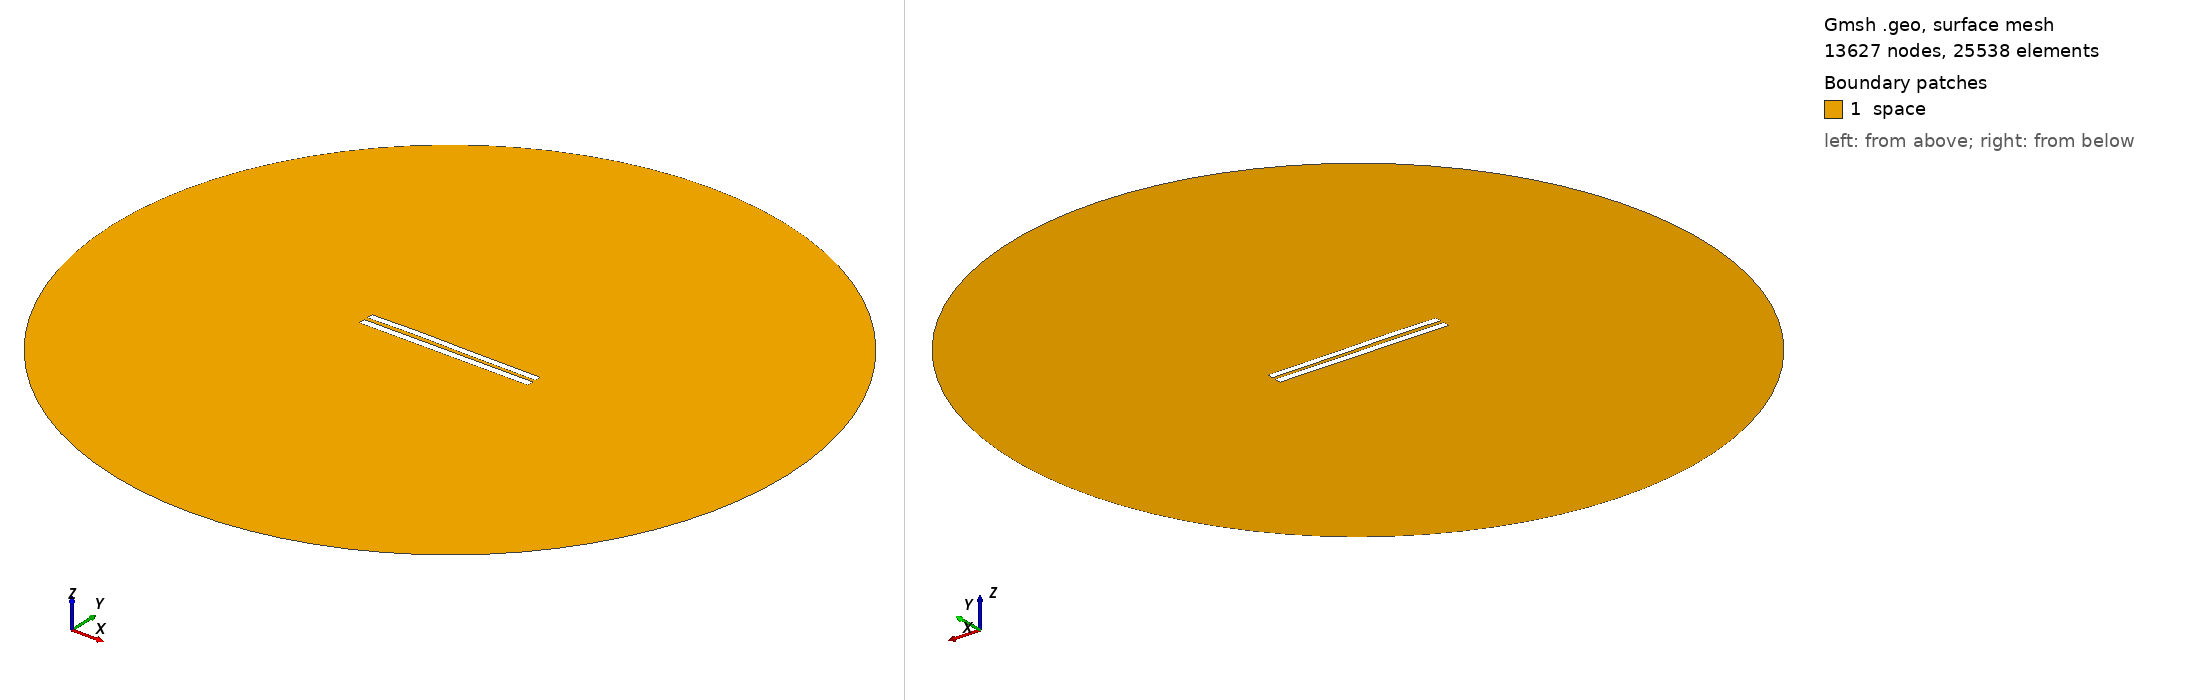

Gmsh geometry script, surface-meshed: 13627 nodes, 25538 surface elements. Boundary patches (legend numbers): 1 space. Left view from above one corner, right view from below the opposite corner. Legend entries are the model's physical surfaces. The drawing asked Gmsh for element sizes between 1% and 20% of the model's largest extent; the script's own settings can give other sizes.

=== 5249.geo (drawn) ===
//---------------------------------------
// Geometry kernel
//---------------------------------------

SetFactory("OpenCASCADE");



//---------------------------------------
// Parameters of the geometry
//---------------------------------------

// Overetch of the upper plate
overetch = 0.125;

// Distance between the plates
distance = 2.25;

// Discretization over the x axis (for the deformation)
nx = 50; 

// Length of the plate
L = 100 - overetch; 

// Number of modes
n = 4; 

// 1st mode coefficient
coeff(1) = -0.075;
beta(1) = 0.596864 * 3.1415926535 / L;

// 2nd mode coefficient
coeff(2) = 0.15;
beta(2) = 1.49418 * 3.1415926535 / L;

// 3rd mode coefficient
coeff(3) = 0.15;
beta(3) = 2.50025 * 3.1415926535 / L;

// 4th mode coefficient
coeff(4) = 0.07499999999999998;
beta(4) = 3.49999 * 3.1415926535 / L;



//---------------------------------------
// Upper plate (deformed rectangle)
//---------------------------------------

// Coordiantes of the upper plate
xmin = -50;
xmax = 50 - overetch;

// Height of the upper plate
yheight = 4 - 2 * overetch;

// Indexes of the points
UpperID[] = {};
LowerID[] = {};
LeftID[] = {};
RightID[] = {};

// Point index
p = 1;

// Horizontal edges
For i In {1:nx}
    x = xmin + (i-1)*(xmax - xmin)/(nx-1);

    y_bottom = distance / 2 + overetch;
    For j In {1:n}
        C = (Cosh(beta(j)*L) + Cos(beta(j)*L)) / (Sinh(beta(j)*L) + Sin(beta(j)*L));
        y_bottom  = y_bottom + coeff(j) * (Cosh(beta(j)*(x+50)) - Cos(beta(j)*(x+50)) - C * (Sinh(beta(j)*(x+50)) - Sin(beta(j)*(x+50))));
    EndFor

    y_top = y_bottom + yheight;

    Point(p) = {x, y_top, 0, 1.0};
    UpperID[i] = p;
    p = p + 1;

    Point(p) = {x, y_bottom, 0, 1.0};
    LowerID[i] = p;
    p = p + 1;
EndFor

// Create point lists
UpperPts[] = {}; LowerPts[] = {};
For i In {1:nx}
  UpperPts[] += {UpperID[i]};
  LowerPts[] += {LowerID[i]};
EndFor

// Build splines
Spline(1) = {UpperPts[]};
Spline(2) = {LowerPts[]};
Line(3) = {LowerPts[nx-1], UpperPts[nx-1]};
Line(4) = {LowerPts[0], UpperPts[0]};

// Build the plane surface
Curve Loop(1) = {2, 3, -1, -4};
Plane Surface(1) = {1};



//---------------------------------------
// Lower plate (rectangle)
//---------------------------------------

// Vertices
Point(1001) = {-50, -1, 0, 1.0};
Point(1002) = { 50, -1, 0, 1.0};
Point(1003) = { 50,  -5, 0, 1.0};
Point(1004) = {-50,  -5, 0, 1.0};

// Edges
Line(5) = {1001, 1002};
Line(6) = {1002, 1003};
Line(7) = {1003, 1004};
Line(8) = {1004, 1001};

// Plane surface
Line Loop(2) = {5, 6, 7, 8};
Plane Surface(2) = {2}; 



//---------------------------------------
// Outer (fictious) boundary
//---------------------------------------

// Points
Point(1005) = {0, 0, 0};       // Center
Point(1006) = {200, 0, 0};     // Start point
Point(1007) = {0, 200, 0};     // 90 degrees
Point(1008) = {-200, 0, 0};    // 180 degrees
Point(1009) = {0, -200, 0};    // 270 degrees

// Circle arcs (each needs start, center, end)
Circle(9) = {1006, 1005, 1007};
Circle(10) = {1007, 1005, 1008};
Circle(11) = {1008, 1005, 1009};
Circle(12) = {1009, 1005, 1006};

// Plane surface for the entire domain
Curve Loop(3) = {9, 10, 11, 12};
Surface(3) = {3};

// Subtract the plates from the whole domain to obtain the actual domain where we want to solve the equations
BooleanDifference{ Surface{3}; Delete; }{ Surface{1}; Surface{2}; Delete; }




//---------------------------------------
// Transfinite Lines/Curves
//---------------------------------------

// Set the number of points on the boundaries
r = 7;

// Plates
Transfinite Curve {1, 2} = 50*r Using Progression 1;
Transfinite Curve {3, 4} = 2*r Using Progression 1;
Transfinite Line {5, 7} = 50*r Using Progression 1;
Transfinite Line {6, 8} = 2*r Using Progression 1;

// Outer boundary
Transfinite Line {9, 10, 11, 12} = 20 Using Progression 1;



//---------------------------------------
// Physical groups
//---------------------------------------                

// Physical curves (boundaries)
Physical Line("force_segment", 10) = {2};
Physical Line("upper_plate", 11) = {1, 3, 4};
Physical Line("lower_plate", 12) = {5, 6, 7, 8};
Physical Line("boundary", 20) = {9, 10, 11, 12};

// Physical Surfaces
Physical Surface("space", 30) = {3};



//---------------------------------------
// 6. Generate the Mesh
//---------------------------------------

// 2D mesh generation
Mesh 2;
